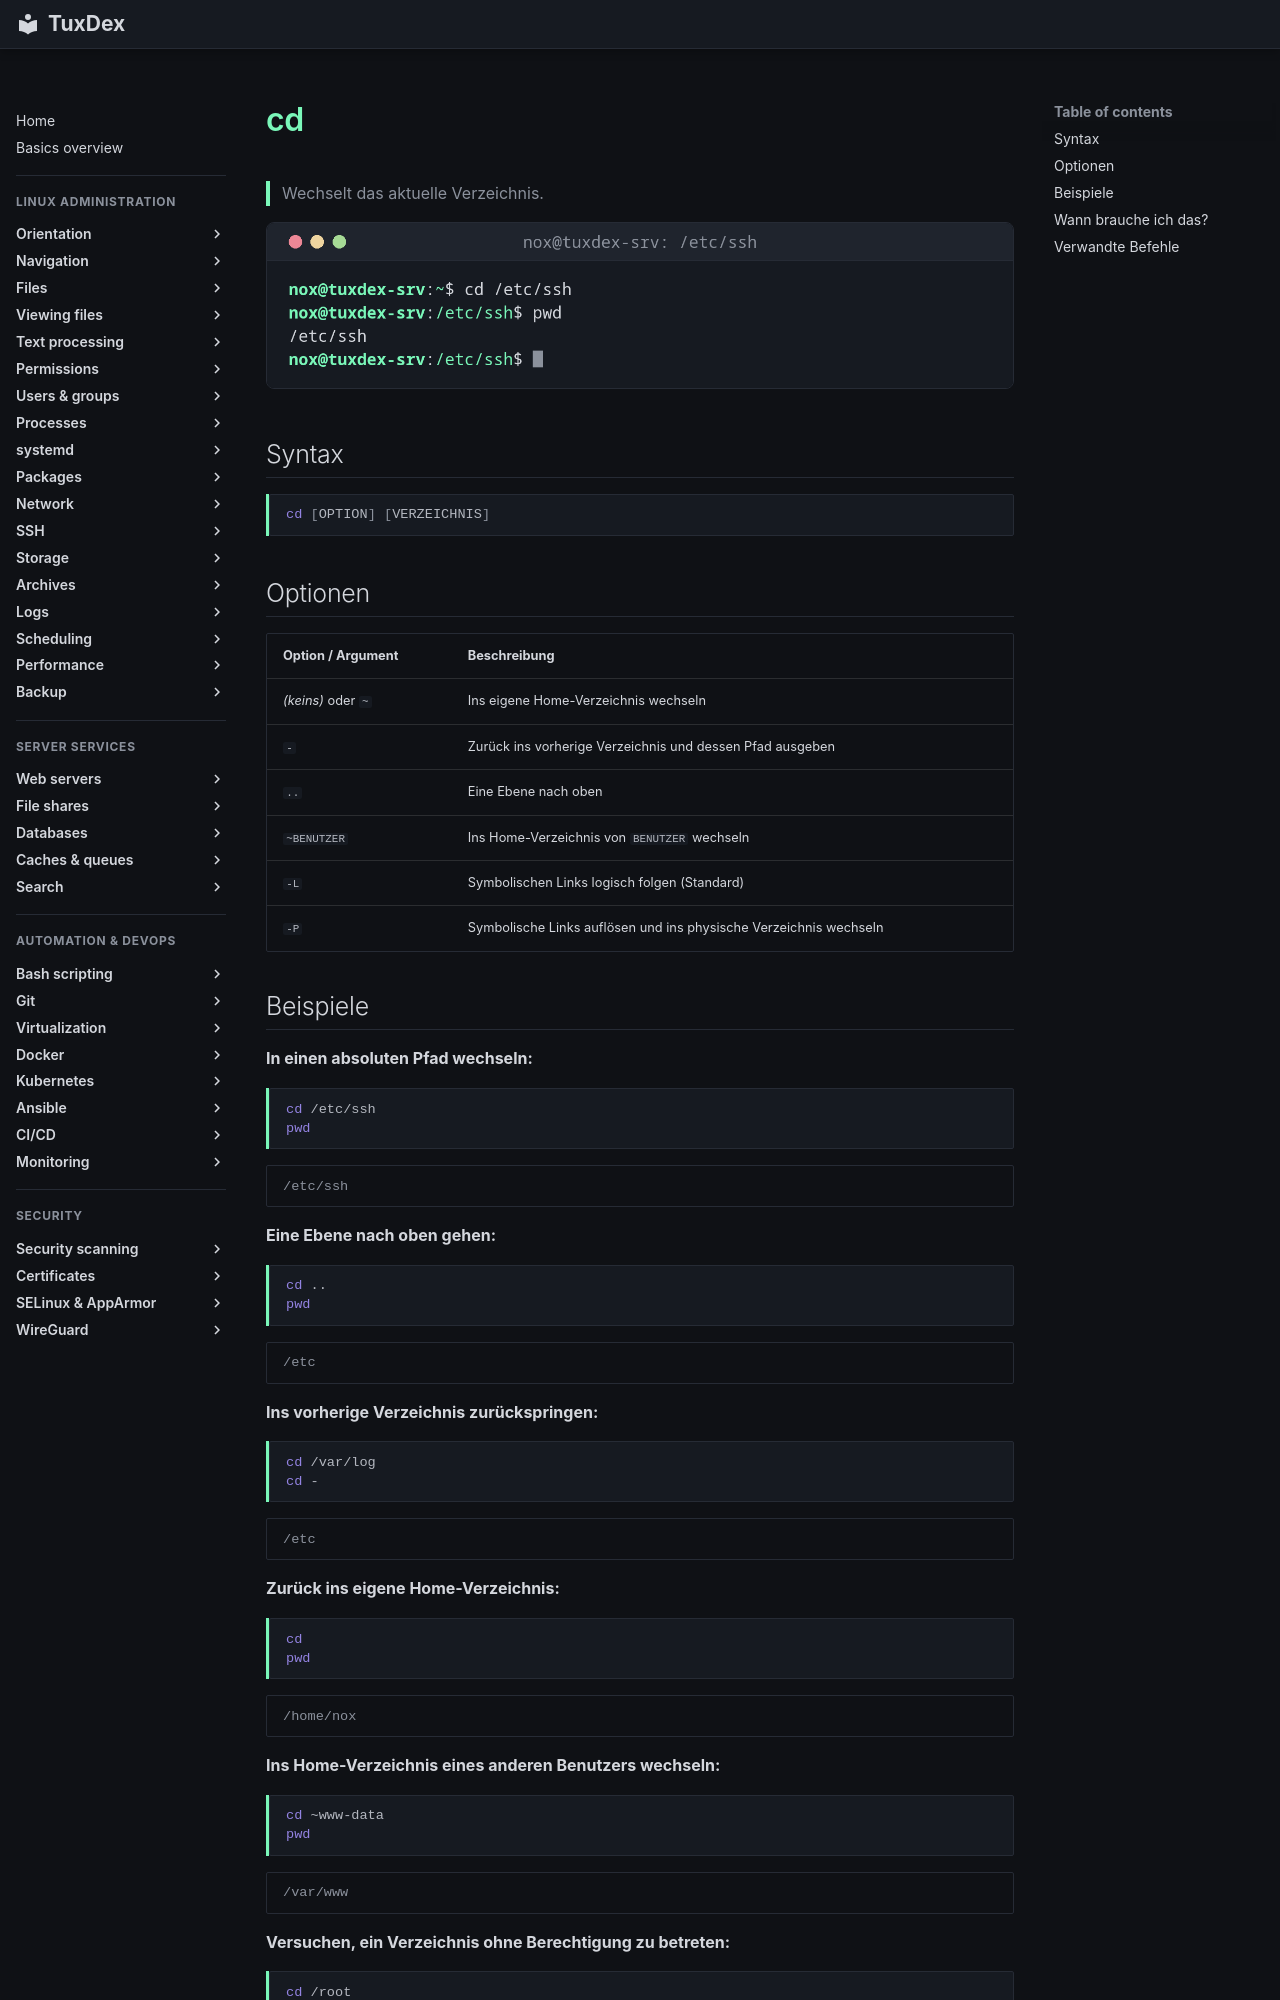

repository: Noxisan/tuxcodex · page: 02-navigation/cd.de/index.html · generator: mkdocs

# cd

> Wechselt das aktuelle Verzeichnis.

![cd output](../assets/screenshots/02-navigation/cd.png)

## Syntax

```bash
cd [OPTION] [VERZEICHNIS]
```

## Optionen

| Option / Argument | Beschreibung |
|-------------------|--------------|
| *(keins)* oder `~` | Ins eigene Home-Verzeichnis wechseln |
| `-` | Zurück ins vorherige Verzeichnis und dessen Pfad ausgeben |
| `..` | Eine Ebene nach oben |
| `~BENUTZER` | Ins Home-Verzeichnis von `BENUTZER` wechseln |
| `-L` | Symbolischen Links logisch folgen (Standard) |
| `-P` | Symbolische Links auflösen und ins physische Verzeichnis wechseln |

## Beispiele

**In einen absoluten Pfad wechseln:**

```bash
cd /etc/ssh
pwd
```

```text
/etc/ssh
```

**Eine Ebene nach oben gehen:**

```bash
cd ..
pwd
```

```text
/etc
```

**Ins vorherige Verzeichnis zurückspringen:**

```bash
cd /var/log
cd -
```

```text
/etc
```

**Zurück ins eigene Home-Verzeichnis:**

```bash
cd
pwd
```

```text
/home/nox
```

**Ins Home-Verzeichnis eines anderen Benutzers wechseln:**

```bash
cd ~www-data
pwd
```

```text
/var/www
```

**Versuchen, ein Verzeichnis ohne Berechtigung zu betreten:**

```bash
cd /root
```

```text
-bash: cd: /root: Permission denied
```
